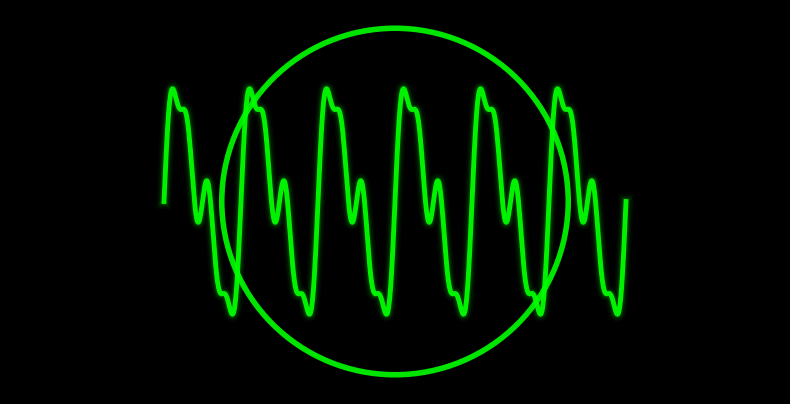

Python code for this plot:
import matplotlib.pyplot as plt
import numpy as np

# Create a square figure to ensure the circle remains perfectly round
fig, ax = plt.subplots(figsize=(8, 8), facecolor='black')
ax.set_facecolor('black')

# Generate a nice oscilloscope-style waveform
x = np.linspace(2, 8, 1000)
y = (np.sin(2 * np.pi * x) * 1.2 + 
     0.6 * np.sin(4 * np.pi * x) + 
     0.3 * np.sin(8 * np.pi * x))

# Plot the glowing green waveform
ax.plot(x, y, color='#00FF00', linewidth=3.5, alpha=0.95)

# Add a subtle glow effect
for i in range(3, 0, -1):
    ax.plot(x, y, color='#00FF00', linewidth=3.5 + i*2.5, alpha=0.12/i)

# Add a faint grid like an oscilloscope
ax.grid(True, color='#003300', linestyle='-', linewidth=0.8, alpha=0.6)

# Set equal aspect ratio and limits so the circle is perfectly round
ax.set_xlim(0, 10)
ax.set_ylim(-2.5, 2.5)
ax.set_aspect('equal')  # This forces the circle to be a true circle, not oval

# Draw the outer circle (perfectly round)
circle = plt.Circle((5, 0), 2.25, fill=False, edgecolor='#00FF00', linewidth=4, alpha=0.9)
ax.add_patch(circle)

# Remove axes for clean oscilloscope look
ax.axis('off')

# Tight layout and save
plt.tight_layout()
plt.savefig('siglab_icon.png', dpi=300, bbox_inches='tight', facecolor='black')
plt.show()
